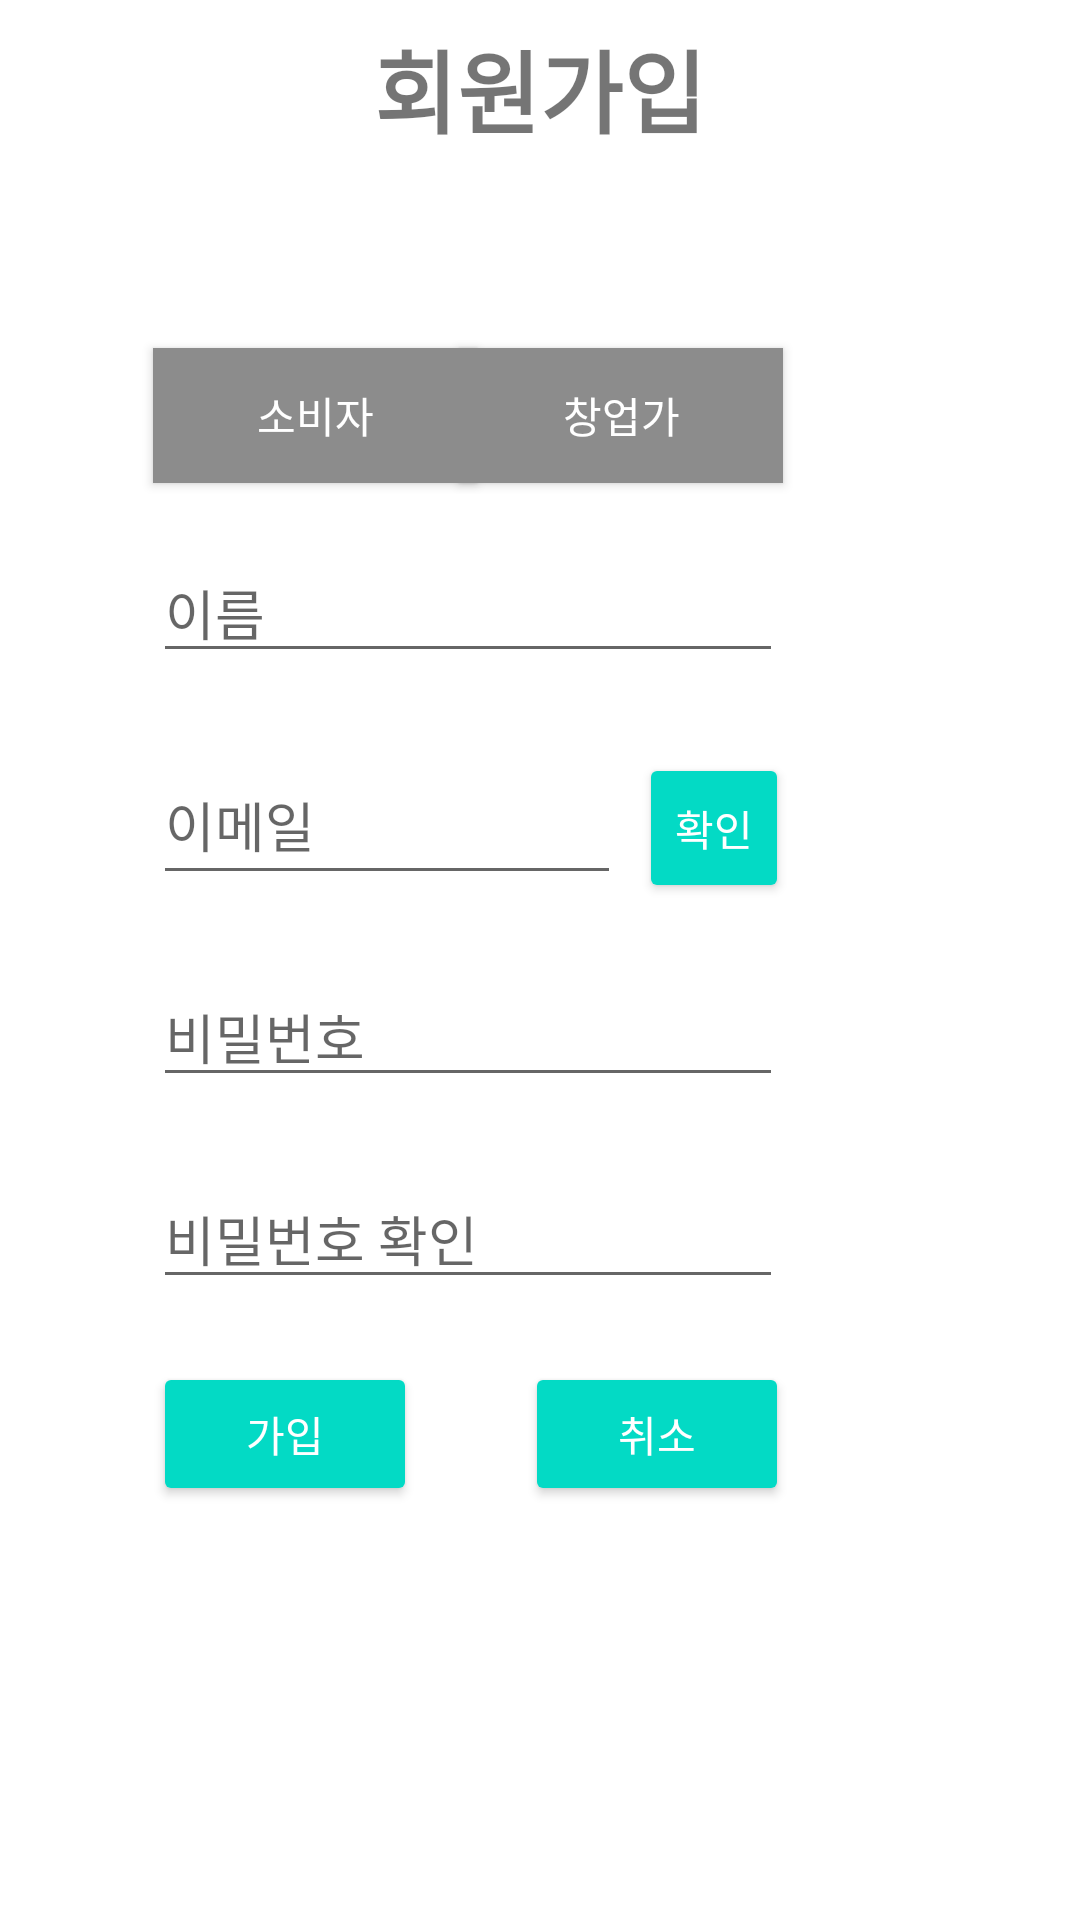

The Android layout XML behind this screen, and the referenced resources:
<!-- AndroidManifest.xml: application theme AppTheme -->
<!-- res/layout/activity_register.xml -->
<?xml version="1.0" encoding="utf-8"?>
<androidx.constraintlayout.widget.ConstraintLayout xmlns:android="http://schemas.android.com/apk/res/android"
    xmlns:app="http://schemas.android.com/apk/res-auto"
    xmlns:tools="http://schemas.android.com/tools"
    android:layout_width="match_parent"
    android:layout_height="match_parent"
    android:background="#FFFFFF"
    android:orientation="vertical"
    tools:context=".RegisterActivity">


    <TextView
        android:id="@+id/textView"
        android:layout_width="wrap_content"
        android:layout_height="wrap_content"
        android:layout_marginBottom="65dp"
        android:text="회원가입"
        android:textSize="30sp"
        android:textStyle="bold"
        app:layout_constraintBottom_toTopOf="@+id/user_button"
        app:layout_constraintEnd_toEndOf="parent"
        app:layout_constraintStart_toStartOf="parent" />

    <Button
        android:id="@+id/user_button"
        android:layout_width="108dp"
        android:layout_height="45dp"
        android:layout_marginBottom="20dp"
        android:text="소비자"
        android:textColor="#FFFFFF"
        android:background="@drawable/selector_button"
        app:layout_constraintBottom_toTopOf="@+id/join_name"
        app:layout_constraintStart_toStartOf="@+id/join_name" />

    <Button
        android:id="@+id/team_button"
        android:layout_width="108dp"
        android:layout_height="45dp"
        android:layout_marginBottom="20dp"
        android:text="창업가"
        android:textColor="#FFFFFF"
        android:background="@drawable/selector_button"
        app:layout_constraintBottom_toTopOf="@+id/join_name"
        app:layout_constraintEnd_toEndOf="@+id/join_name" />

    <EditText
        android:id="@+id/join_name"
        android:layout_width="wrap_content"
        android:layout_height="wrap_content"
        android:layout_marginEnd="2dp"
        android:layout_marginRight="2dp"
        android:layout_marginBottom="24dp"
        android:ems="10"
        android:hint="이름"
        android:inputType="textPersonName"
        app:layout_constraintBottom_toTopOf="@+id/join_email"
        app:layout_constraintEnd_toEndOf="@+id/check_button" />

    <EditText
        android:id="@+id/join_password"
        android:layout_width="wrap_content"
        android:layout_height="wrap_content"
        android:layout_marginBottom="24dp"
        android:ems="10"
        android:hint="비밀번호"
        android:inputType="textPassword"
        app:layout_constraintBottom_toTopOf="@+id/join_pwck"
        app:layout_constraintStart_toStartOf="@+id/join_email" />

    <EditText
        android:id="@+id/join_pwck"
        android:layout_width="wrap_content"
        android:layout_height="wrap_content"
        android:layout_marginBottom="207dp"
        android:ems="10"
        android:hint="비밀번호 확인"
        android:inputType="textPassword"
        app:layout_constraintBottom_toBottomOf="parent"
        app:layout_constraintStart_toStartOf="@+id/join_password" />

    <EditText
        android:id="@+id/join_email"
        android:layout_width="0dp"
        android:layout_height="50dp"
        android:layout_marginEnd="6dp"
        android:layout_marginRight="6dp"
        android:layout_marginBottom="24dp"
        android:ems="10"
        android:hint="이메일"
        android:inputType="textEmailAddress"
        app:layout_constraintBottom_toTopOf="@+id/join_password"
        app:layout_constraintEnd_toStartOf="@+id/check_button"
        app:layout_constraintStart_toStartOf="@+id/join_name" />

    <Button
        android:id="@+id/check_button"
        style="@style/defaultButton"
        android:layout_width="50dp"
        android:layout_height="50dp"
        android:layout_marginEnd="97dp"
        android:layout_marginRight="97dp"
        android:text="확인"
        app:layout_constraintBaseline_toBaselineOf="@+id/join_email"
        app:layout_constraintEnd_toEndOf="parent" />

    <Button
        android:id="@+id/delete_button"
        style="@style/defaultButton"
        android:layout_width="wrap_content"
        android:layout_height="wrap_content"
        android:layout_marginStart="36dp"
        android:layout_marginLeft="36dp"
        android:layout_marginTop="21dp"
        android:text="취소"
        app:layout_constraintStart_toEndOf="@+id/join_button"
        app:layout_constraintTop_toBottomOf="@+id/join_pwck" />

    <Button
        android:id="@+id/join_button"
        style="@style/defaultButton"
        android:layout_width="wrap_content"
        android:layout_height="wrap_content"
        android:text="가입"
        app:layout_constraintBaseline_toBaselineOf="@+id/delete_button"
        app:layout_constraintStart_toStartOf="@+id/join_name" />


</androidx.constraintlayout.widget.ConstraintLayout>
<!-- resources referenced by this layout -->
<resources>
  <!-- drawable selector_button (drawable) -->
  <?xml version="1.0" encoding="utf-8"?>
  <selector xmlns:android="http://schemas.android.com/apk/res/android">
      <item android:drawable="@color/colorAccent" android:state_pressed="true"/>
      <item android:drawable="@color/colorAccent" android:state_selected="true"/>
      <item android:drawable="@color/colorGray" />
  </selector>
  <style name="defaultButton" parent="Widget.AppCompat.Button.Colored">
          <item name="android:colorAccent">@color/colorAccent</item>
      </style>
  <style name="AppTheme" parent="Theme.AppCompat.Light.DarkActionBar">
          
          <item name="colorPrimary">@color/colorPrimary</item>
          <item name="colorPrimaryDark">@color/colorPrimaryDark</item>
          <item name="colorAccent">@color/colorAccent</item>
  
          <item name="windowActionBar">false</item>
          <item name="windowNoTitle">true</item>
  
      </style>
  <color name="colorAccent">#03DAC5</color>
  <color name="colorGray">#8C8C8C</color>
  <color name="colorPrimary">#6200EE</color>
  <color name="colorPrimaryDark">#3700B3</color>
</resources>
